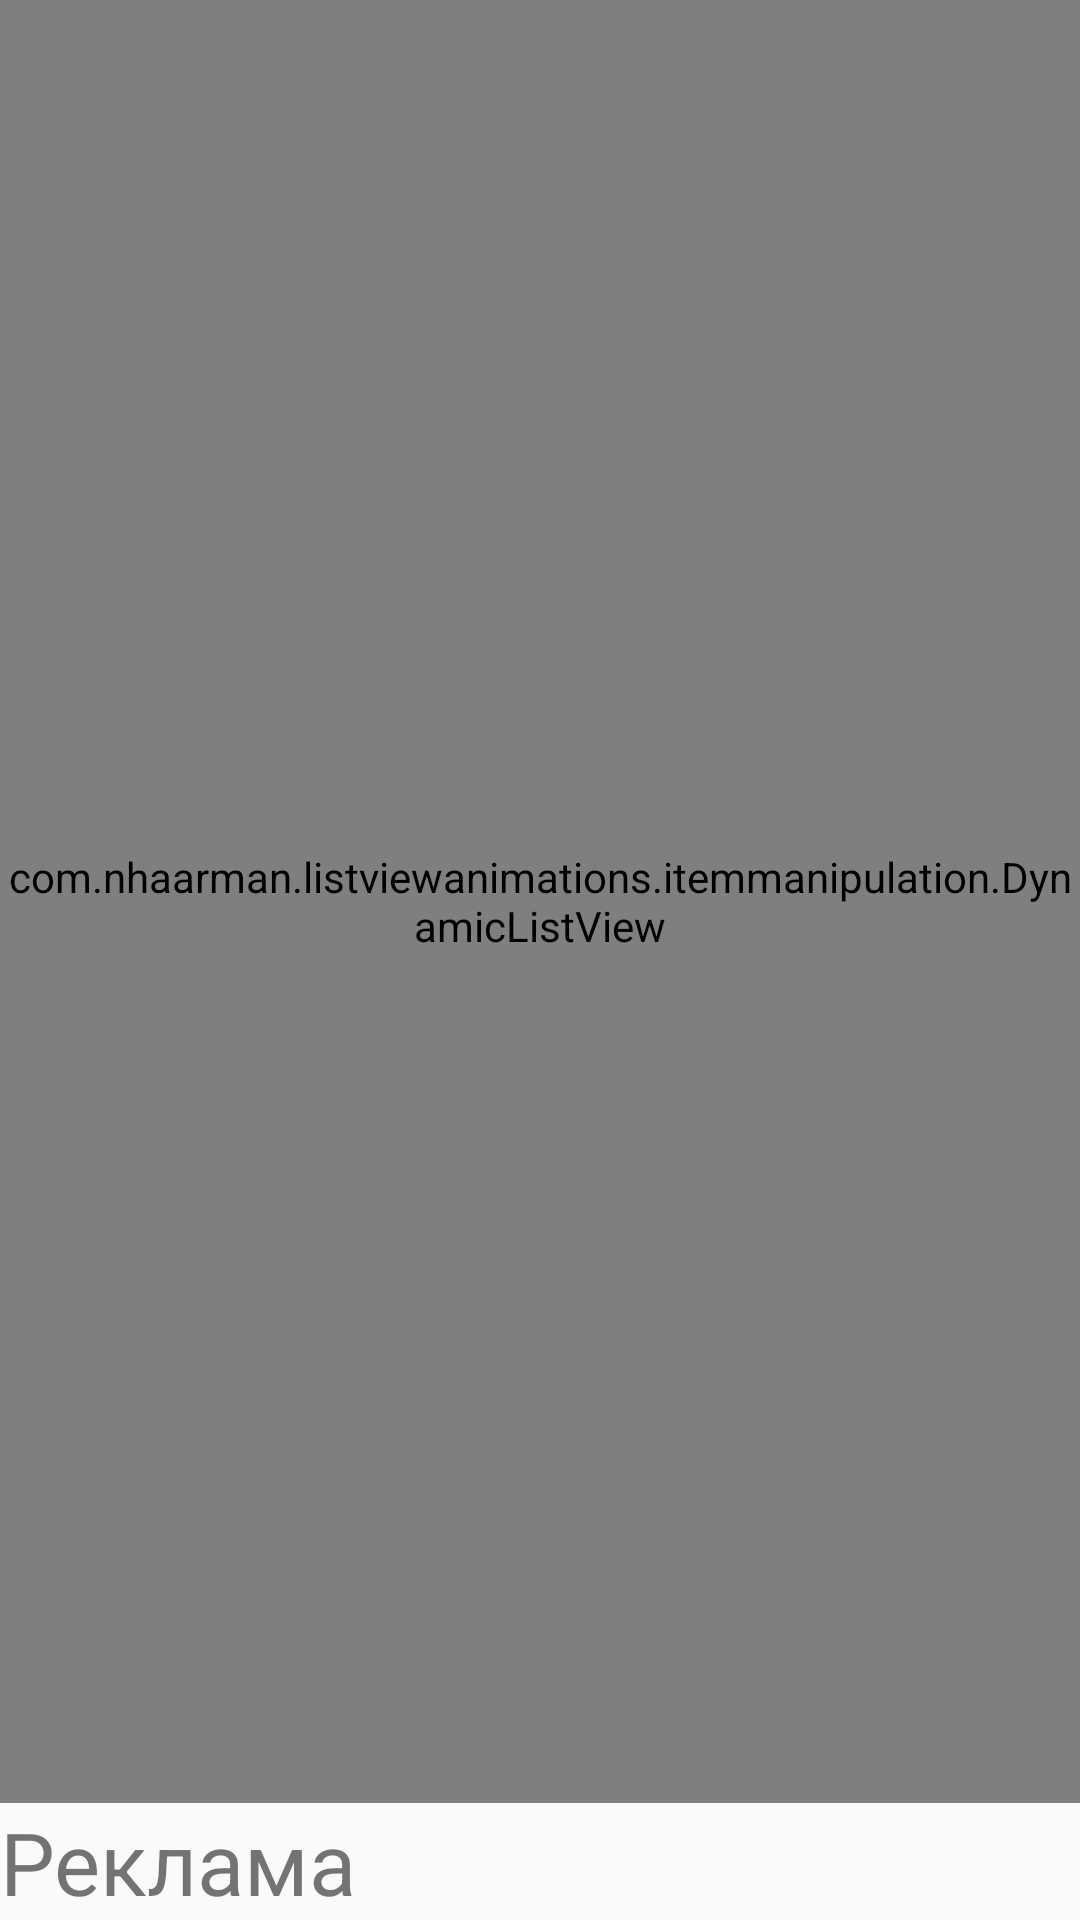

Android layout source for this screen:
<!-- AndroidManifest.xml: application theme AppTheme -->
<!-- res/layout/activity_index.xml -->
<LinearLayout xmlns:android="http://schemas.android.com/apk/res/android"
    xmlns:tools="http://schemas.android.com/tools"
    android:layout_width="fill_parent"
    android:layout_height="fill_parent"
    android:orientation="vertical"
    tools:context="com.appifiedtech.recyclerview.main.MainActivity">

    <com.nhaarman.listviewanimations.itemmanipulation.DynamicListView
        android:id="@+id/listView"
        android:layout_width="fill_parent"
        android:layout_height="wrap_content"
        android:layout_weight="2"
        android:layout_marginBottom="50px"/>

    <LinearLayout
        android:layout_width="wrap_content"
        android:layout_height="wrap_content"
        android:layout_gravity="bottom"
        android:layout_marginTop="-50px">
        <TextView
            android:layout_width="wrap_content"
            android:layout_height="wrap_content"
            android:text="Реклама"
            android:textSize="14pt" />
    </LinearLayout>


</LinearLayout>
<!-- resources referenced by this layout -->
<resources>
  <style name="AppTheme" parent="Theme.MyTheme">
      </style>
  <style name="Theme.MyTheme" parent="Theme.AppCompat.Light">
  
          
          <item name="colorPrimary">#E2FD62</item>
  
          
          <item name="colorPrimaryDark">#fffe29</item>
  
          
          <item name="colorAccent">@color/abc_background_cache_hint_selector_material_light</item>
  
          
  
      </style>
</resources>
